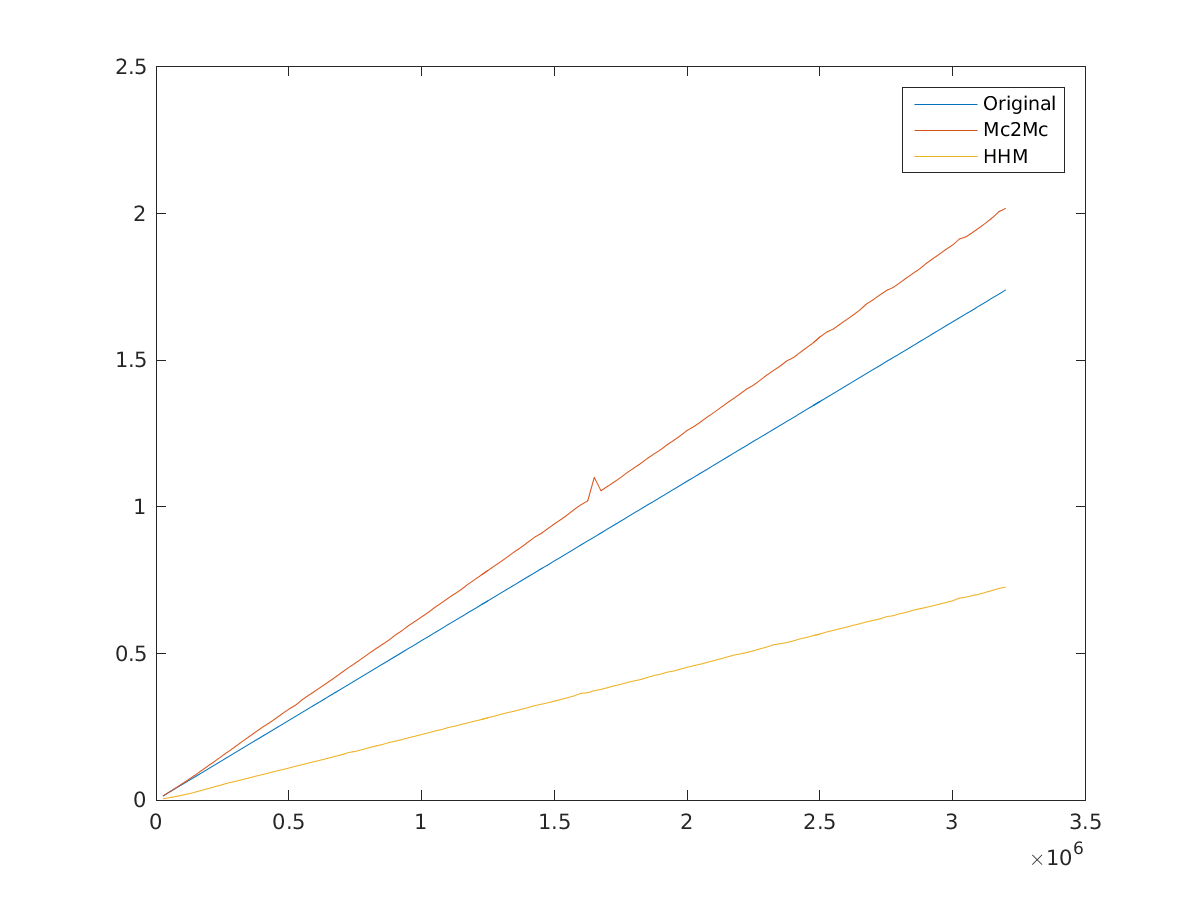

Values plotted in this chart, from the file beside it:
25000, 0.013589, 0.013963, 0.004169
50000, 0.02714, 0.02789, 0.008125
75000, 0.0407, 0.04212, 0.01218
1e+05, 0.05428, 0.05682, 0.01693
1.25e+05, 0.06781, 0.07177, 0.02187
1.5e+05, 0.08137, 0.08739, 0.02786
1.75e+05, 0.09495, 0.1035, 0.03422
2e+05, 0.1085, 0.1191, 0.04006
2.25e+05, 0.1221, 0.1351, 0.04655
2.5e+05, 0.1358, 0.1516, 0.05263
2.75e+05, 0.1494, 0.1674, 0.05917
3e+05, 0.1631, 0.1838, 0.06399
3.25e+05, 0.1767, 0.2003, 0.06986
3.5e+05, 0.1902, 0.2164, 0.0756
3.75e+05, 0.2039, 0.2325, 0.08125
4e+05, 0.2173, 0.2484, 0.08692
4.25e+05, 0.2309, 0.2623, 0.09258
4.5e+05, 0.2446, 0.278, 0.09829
4.75e+05, 0.2581, 0.2945, 0.1036
5e+05, 0.2717, 0.3103, 0.1093
5.25e+05, 0.2853, 0.3234, 0.1156
5.5e+05, 0.2989, 0.3422, 0.1207
5.75e+05, 0.3125, 0.3579, 0.1267
6e+05, 0.326, 0.3727, 0.1321
6.25e+05, 0.3396, 0.3882, 0.1374
6.5e+05, 0.3534, 0.4035, 0.1433
6.75e+05, 0.3669, 0.4192, 0.149
7e+05, 0.3804, 0.4358, 0.1549
7.25e+05, 0.394, 0.4517, 0.1618
7.5e+05, 0.4075, 0.4669, 0.1659
7.75e+05, 0.4212, 0.4827, 0.1716
8e+05, 0.4348, 0.4987, 0.178
8.25e+05, 0.4486, 0.5144, 0.1839
8.5e+05, 0.462, 0.5294, 0.189
8.75e+05, 0.4756, 0.5444, 0.1957
9e+05, 0.4892, 0.5621, 0.2004
9.25e+05, 0.5028, 0.577, 0.2059
9.5e+05, 0.5165, 0.5942, 0.2124
9.75e+05, 0.5299, 0.6093, 0.2176
1e+06, 0.5439, 0.6244, 0.2234
1.025e+06, 0.5573, 0.64, 0.2291
1.05e+06, 0.5708, 0.6572, 0.2351
1.075e+06, 0.5844, 0.6723, 0.2405
1.1e+06, 0.5985, 0.6885, 0.2472
1.125e+06, 0.6119, 0.7033, 0.2518
1.15e+06, 0.6251, 0.7188, 0.2579
1.175e+06, 0.639, 0.7359, 0.2635
1.2e+06, 0.6523, 0.7517, 0.2694
1.225e+06, 0.6661, 0.7674, 0.2745
1.25e+06, 0.6795, 0.7831, 0.281
1.275e+06, 0.693, 0.7989, 0.2863
1.3e+06, 0.7067, 0.8139, 0.2926
1.325e+06, 0.7203, 0.8305, 0.2982
1.35e+06, 0.7338, 0.8468, 0.303
1.375e+06, 0.7475, 0.8619, 0.3093
1.4e+06, 0.7611, 0.8788, 0.3149
1.425e+06, 0.7745, 0.8958, 0.3218
1.45e+06, 0.7884, 0.9087, 0.3266
1.475e+06, 0.8014, 0.9253, 0.3315
1.5e+06, 0.8152, 0.9416, 0.3373
1.525e+06, 0.8287, 0.9565, 0.3432
... 67 more rows
